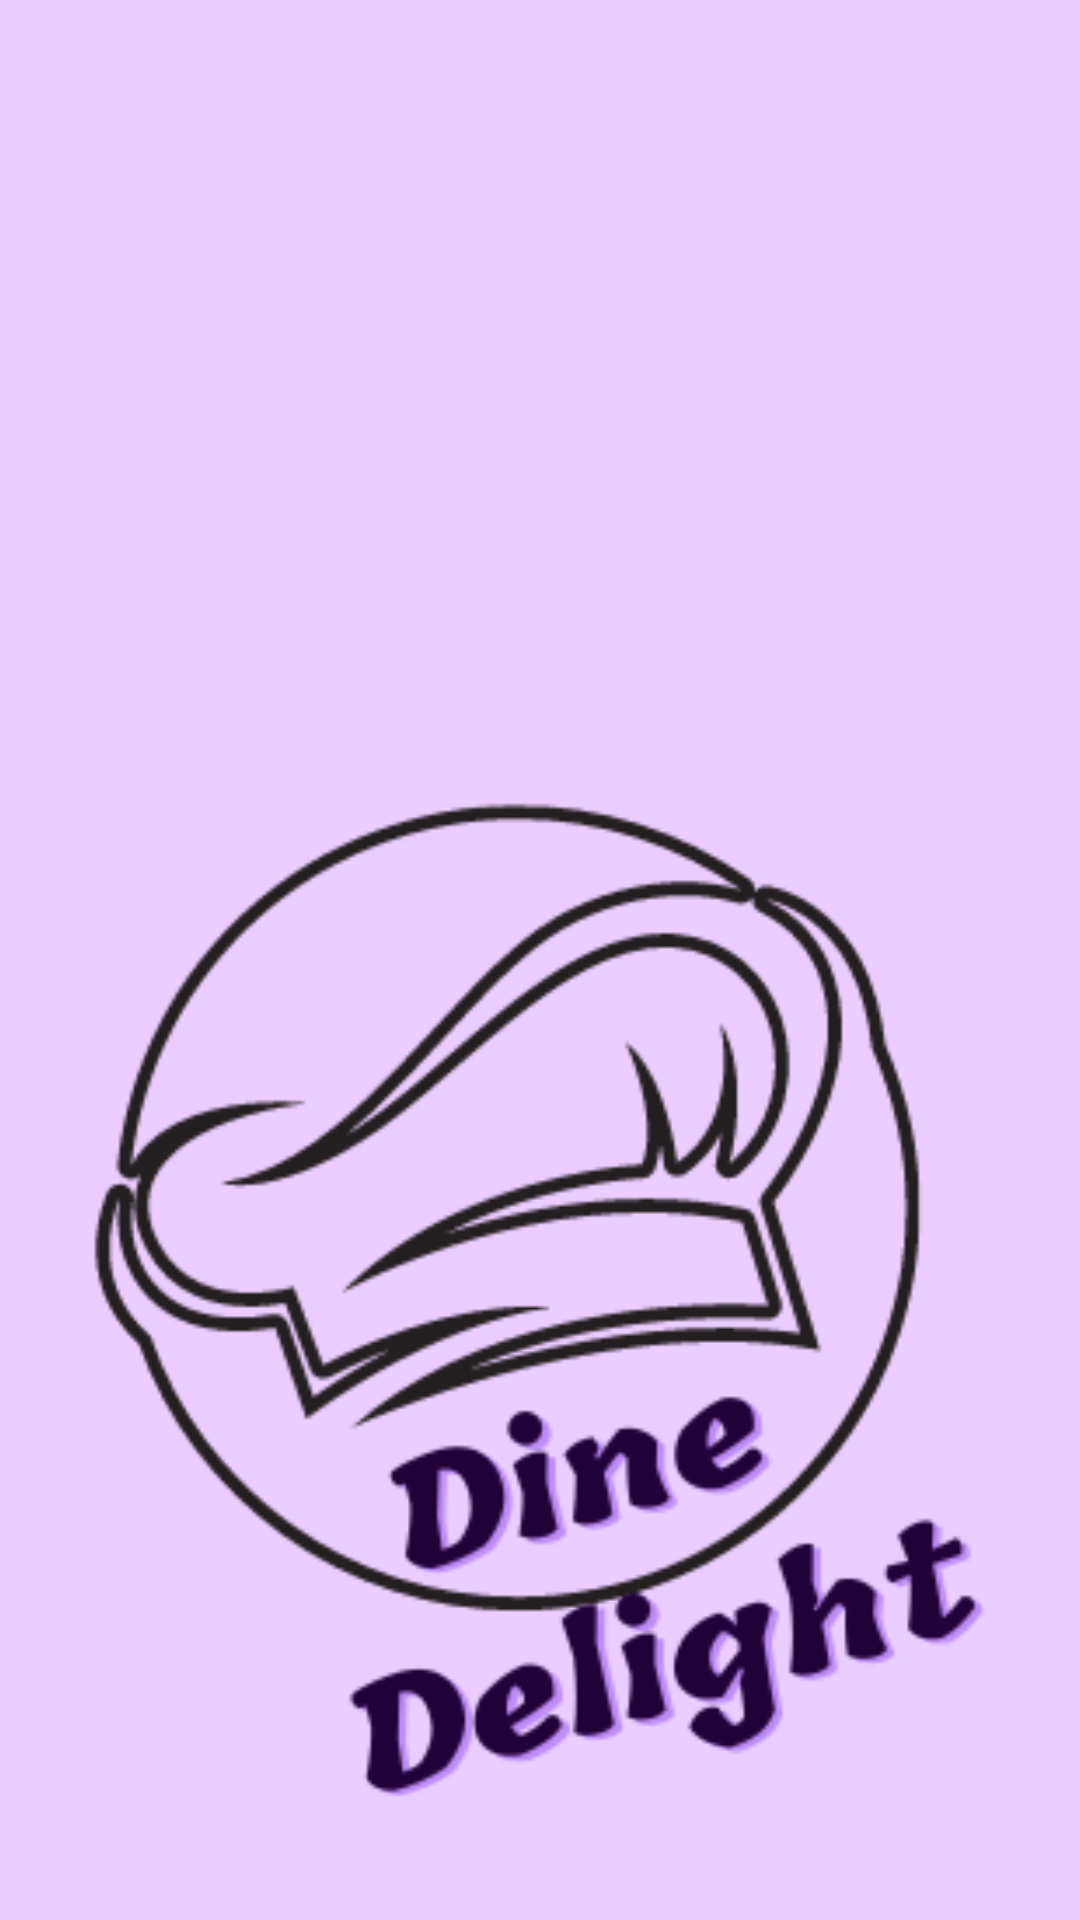

Write the Android layout XML for this screen, with the resource values it uses.
<!-- AndroidManifest.xml: application theme Theme.FoodApplication -->
<!-- res/layout/activity_main.xml -->
<?xml version="1.0" encoding="utf-8"?>
<androidx.constraintlayout.widget.ConstraintLayout xmlns:android="http://schemas.android.com/apk/res/android"
    xmlns:app="http://schemas.android.com/apk/res-auto"
    xmlns:tools="http://schemas.android.com/tools"
    android:id="@+id/logo_dd_1"
    android:layout_width="match_parent"
    android:layout_height="match_parent"
    android:layout_gravity="center"
    android:background="#EBCDFF"
    tools:context=".MainActivity">

    <ImageView
        android:id="@+id/bg1"
        android:layout_width="500dp"
        android:layout_height="812dp"
        android:layout_marginStart="15dp"
        android:layout_marginTop="-550dp"
        android:rotation="15"
        app:layout_constraintStart_toStartOf="parent"
        app:layout_constraintTop_toTopOf="parent"
        app:srcCompat="@drawable/bg2" />

    <TextView
        android:id="@+id/enjoy"
        android:layout_width="wrap_content"
        android:layout_height="wrap_content"
        android:layout_marginTop="23dp"
        android:fontFamily="@font/dancing_script"
        android:text="Ready to Enjoy your
Favourite Food"
        android:textColor="#220038"
        android:textSize="30dp"
        android:textStyle="bold"
        app:layout_constraintEnd_toEndOf="parent"
        app:layout_constraintStart_toStartOf="parent"
        app:layout_constraintTop_toBottomOf="@+id/imageView" />

    <ProgressBar
        android:id="@+id/progressBar"
        style="?android:attr/progressBarStyle"
        android:layout_width="wrap_content"
        android:layout_height="wrap_content"
        android:layout_marginBottom="76dp"
        android:indeterminate="true"
        android:progressBackgroundTint="#672890"
        android:progressTint="#67288F"
        app:layout_constraintBottom_toBottomOf="parent"
        app:layout_constraintEnd_toEndOf="parent"
        app:layout_constraintHorizontal_bias="0.498"
        app:layout_constraintStart_toStartOf="parent" />

    <ImageView
        android:id="@+id/imageView"
        android:layout_width="350dp"
        android:layout_height="350dp"
        app:layout_constraintEnd_toEndOf="parent"
        app:layout_constraintHorizontal_bias="0.491"
        app:layout_constraintStart_toStartOf="parent"
        app:layout_constraintTop_toBottomOf="@+id/bg1"
        app:srcCompat="@drawable/dinedelight_logo" />

</androidx.constraintlayout.widget.ConstraintLayout>
<!-- resources referenced by this layout -->
<resources>
  <!-- drawable dinedelight_logo: png bitmap (drawable, 31256 bytes) -->
  <style name="Theme.FoodApplication" parent="Theme.MaterialComponents.DayNight.NoActionBar">
          
          <item name="colorPrimary">@color/purple_500</item>
          <item name="colorPrimaryVariant">@color/purple_200</item>
          <item name="colorOnPrimary">@color/white</item>
          
          <item name="colorSecondary">@color/teal_200</item>
          <item name="colorSecondaryVariant">@color/teal_700</item>
          <item name="colorOnSecondary">@color/black</item>
          
          <item name="android:statusBarColor">?attr/colorPrimaryVariant</item>
          
      </style>
  <!-- not gathered from this repository: default colours our renderer supplied (Android Studio template values) -->
  <color name="purple_200">#FFBB86FC</color>
  <color name="purple_500">#FF6200EE</color>
  <color name="teal_200">#FF03DAC5</color>
  <color name="teal_700">#FF018786</color>
  <color name="black">#FF000000</color>
  <color name="white">#FFFFFFFF</color>
</resources>
